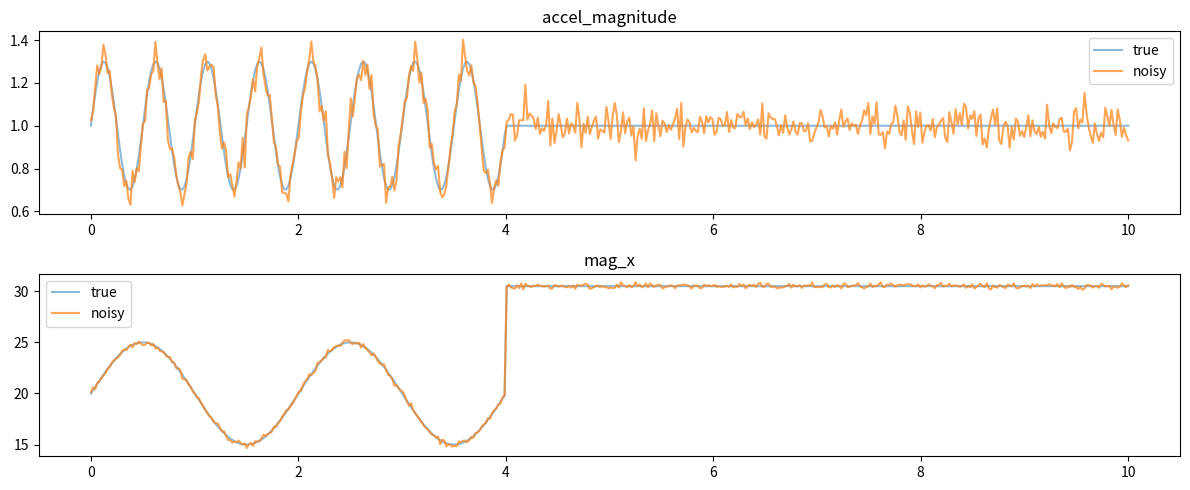
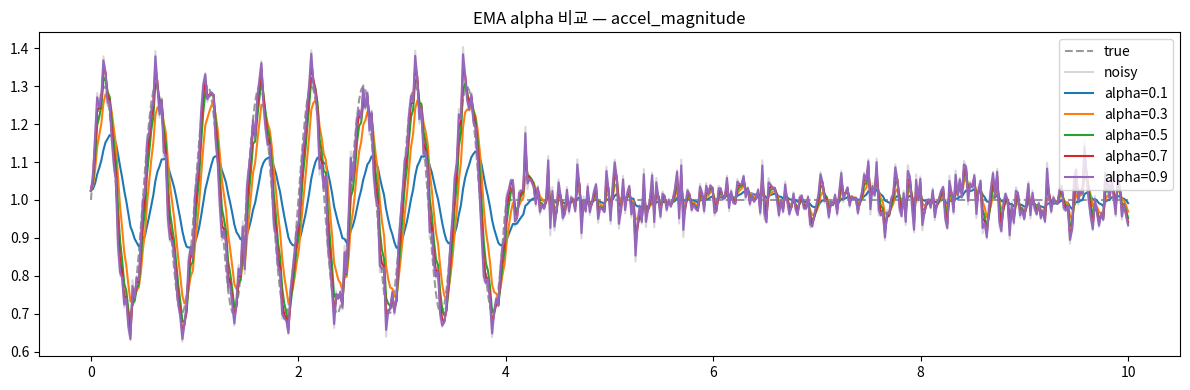
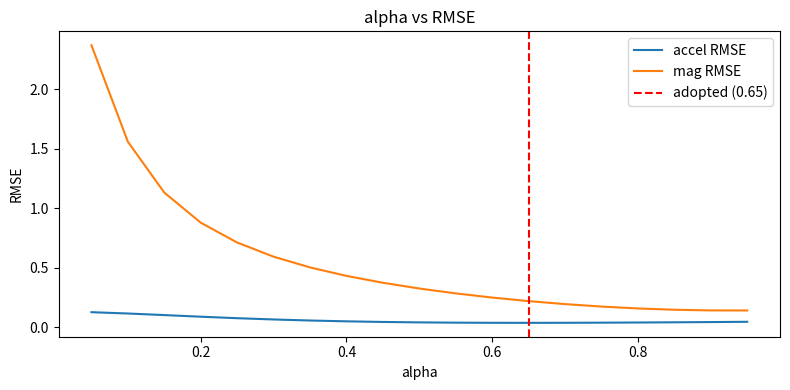

The matplotlib source for these figures, in order:
import numpy as np
import matplotlib.pyplot as plt

np.random.seed(42)

SAMPLE_RATE = 50   # Hz
DURATION    = 10   # 초
N = SAMPLE_RATE * DURATION
t = np.linspace(0, DURATION, N)

# 실제 신호: 이동 중(0~4s) → 거치됨(4~10s)
true_accel = np.where(t < 4, 1.0 + 0.3 * np.sin(2 * np.pi * 2 * t), 1.0)
true_mag_x = np.where(t < 4, 20.0 + 5 * np.sin(2 * np.pi * 0.5 * t), 30.5)

# 가우시안 노이즈 주입
NOISE_STD = 0.05
noisy_accel = true_accel + np.random.normal(0, NOISE_STD, N)
noisy_mag_x = true_mag_x + np.random.normal(0, NOISE_STD * 3, N)

fig, axes = plt.subplots(2, 1, figsize=(12, 5))
axes[0].plot(t, true_accel, label='true', alpha=0.5)
axes[0].plot(t, noisy_accel, label='noisy', alpha=0.7)
axes[0].set_title('accel_magnitude')
axes[0].legend()
axes[1].plot(t, true_mag_x, label='true', alpha=0.5)
axes[1].plot(t, noisy_mag_x, label='noisy', alpha=0.7)
axes[1].set_title('mag_x')
axes[1].legend()
plt.tight_layout()
plt.show()

def apply_ema(signal: np.ndarray, alpha: float) -> np.ndarray:
    out = np.empty_like(signal)
    out[0] = signal[0]
    for i in range(1, len(signal)):
        out[i] = alpha * signal[i] + (1 - alpha) * out[i - 1]
    return out

alphas = [0.1, 0.3, 0.5, 0.7, 0.9]
plt.figure(figsize=(12, 4))
plt.plot(t, true_accel, 'k--', label='true', alpha=0.4)
plt.plot(t, noisy_accel, color='gray', label='noisy', alpha=0.3)
for a in alphas:
    plt.plot(t, apply_ema(noisy_accel, a), label=f'alpha={a}')
plt.title('EMA alpha 비교 — accel_magnitude')
plt.legend()
plt.tight_layout()
plt.show()

alphas_grid = np.arange(0.05, 1.0, 0.05)
rmse_accel = []
rmse_mag   = []

for a in alphas_grid:
    filtered_a = apply_ema(noisy_accel, a)
    filtered_m = apply_ema(noisy_mag_x, a)
    rmse_accel.append(np.sqrt(np.mean((filtered_a - true_accel) ** 2)))
    rmse_mag.append(np.sqrt(np.mean((filtered_m - true_mag_x) ** 2)))

best_alpha_accel = alphas_grid[np.argmin(rmse_accel)]
best_alpha_mag   = alphas_grid[np.argmin(rmse_mag)]
print(f'accel best alpha: {best_alpha_accel:.2f}  RMSE={min(rmse_accel):.4f}')
print(f'mag   best alpha: {best_alpha_mag:.2f}  RMSE={min(rmse_mag):.4f}')

plt.figure(figsize=(8, 4))
plt.plot(alphas_grid, rmse_accel, label='accel RMSE')
plt.plot(alphas_grid, rmse_mag, label='mag RMSE')
plt.axvline(0.65, color='red', linestyle='--', label='adopted (0.65)')
plt.xlabel('alpha')
plt.ylabel('RMSE')
plt.title('alpha vs RMSE')
plt.legend()
plt.tight_layout()
plt.show()

ALPHA = 0.65
print(f'noise_filter.py 에 적용할 상수: ALPHA = {ALPHA}')
